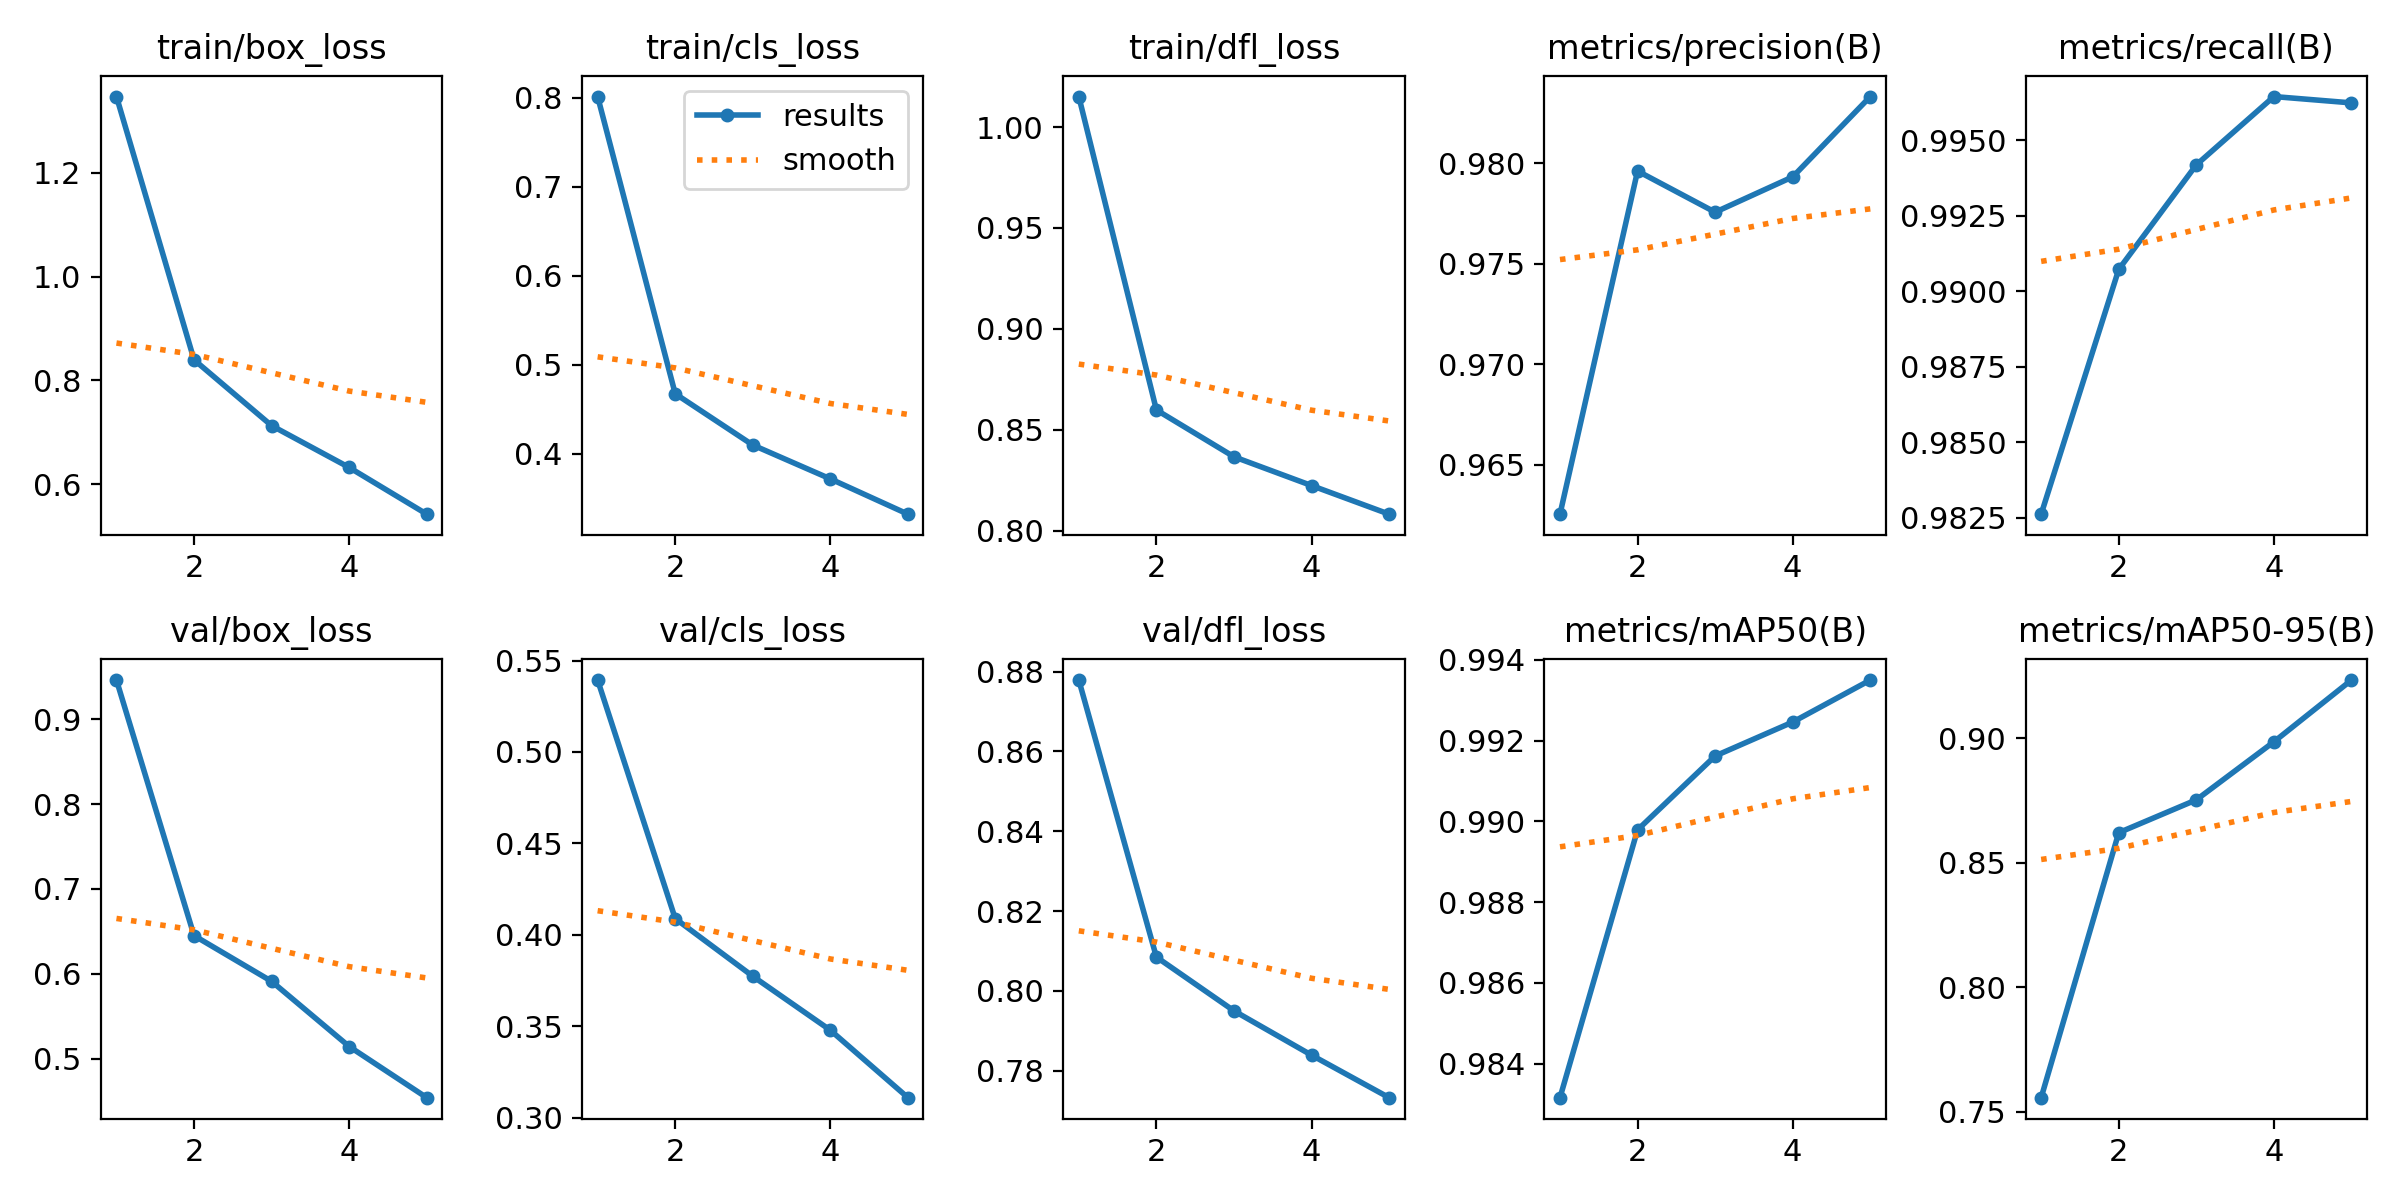

Data behind this chart, as committed beside it:
epoch, time, train/box_loss, train/cls_loss, train/dfl_loss, metrics/precision(B), metrics/recall(B), metrics/mAP50(B), metrics/mAP50-95(B), val/box_loss, val/cls_loss, val/dfl_loss, lr/pg0, lr/pg1, lr/pg2
1, 1588, 1.347, 0.8014, 1.015, 0.9625, 0.9826, 0.9832, 0.7557, 0.9465, 0.5393, 0.8779, 0.0006657, 0.0006657, 0.0006657
2, 2487, 0.8396, 0.4675, 0.8598, 0.9796, 0.9907, 0.9898, 0.8621, 0.645, 0.4089, 0.8085, 0.001069, 0.001069, 0.001069
3, 3462, 0.7126, 0.4098, 0.8366, 0.9776, 0.9942, 0.9916, 0.8753, 0.591, 0.3774, 0.795, 0.001207, 0.001207, 0.001207
4, 4210, 0.6319, 0.3718, 0.8223, 0.9793, 0.9964, 0.9925, 0.8986, 0.5142, 0.3478, 0.7839, 0.000812, 0.000812, 0.000812
5, 4824, 0.5418, 0.3321, 0.8081, 0.9833, 0.9962, 0.9935, 0.9234, 0.4538, 0.3109, 0.7732, 0.000416, 0.000416, 0.000416
